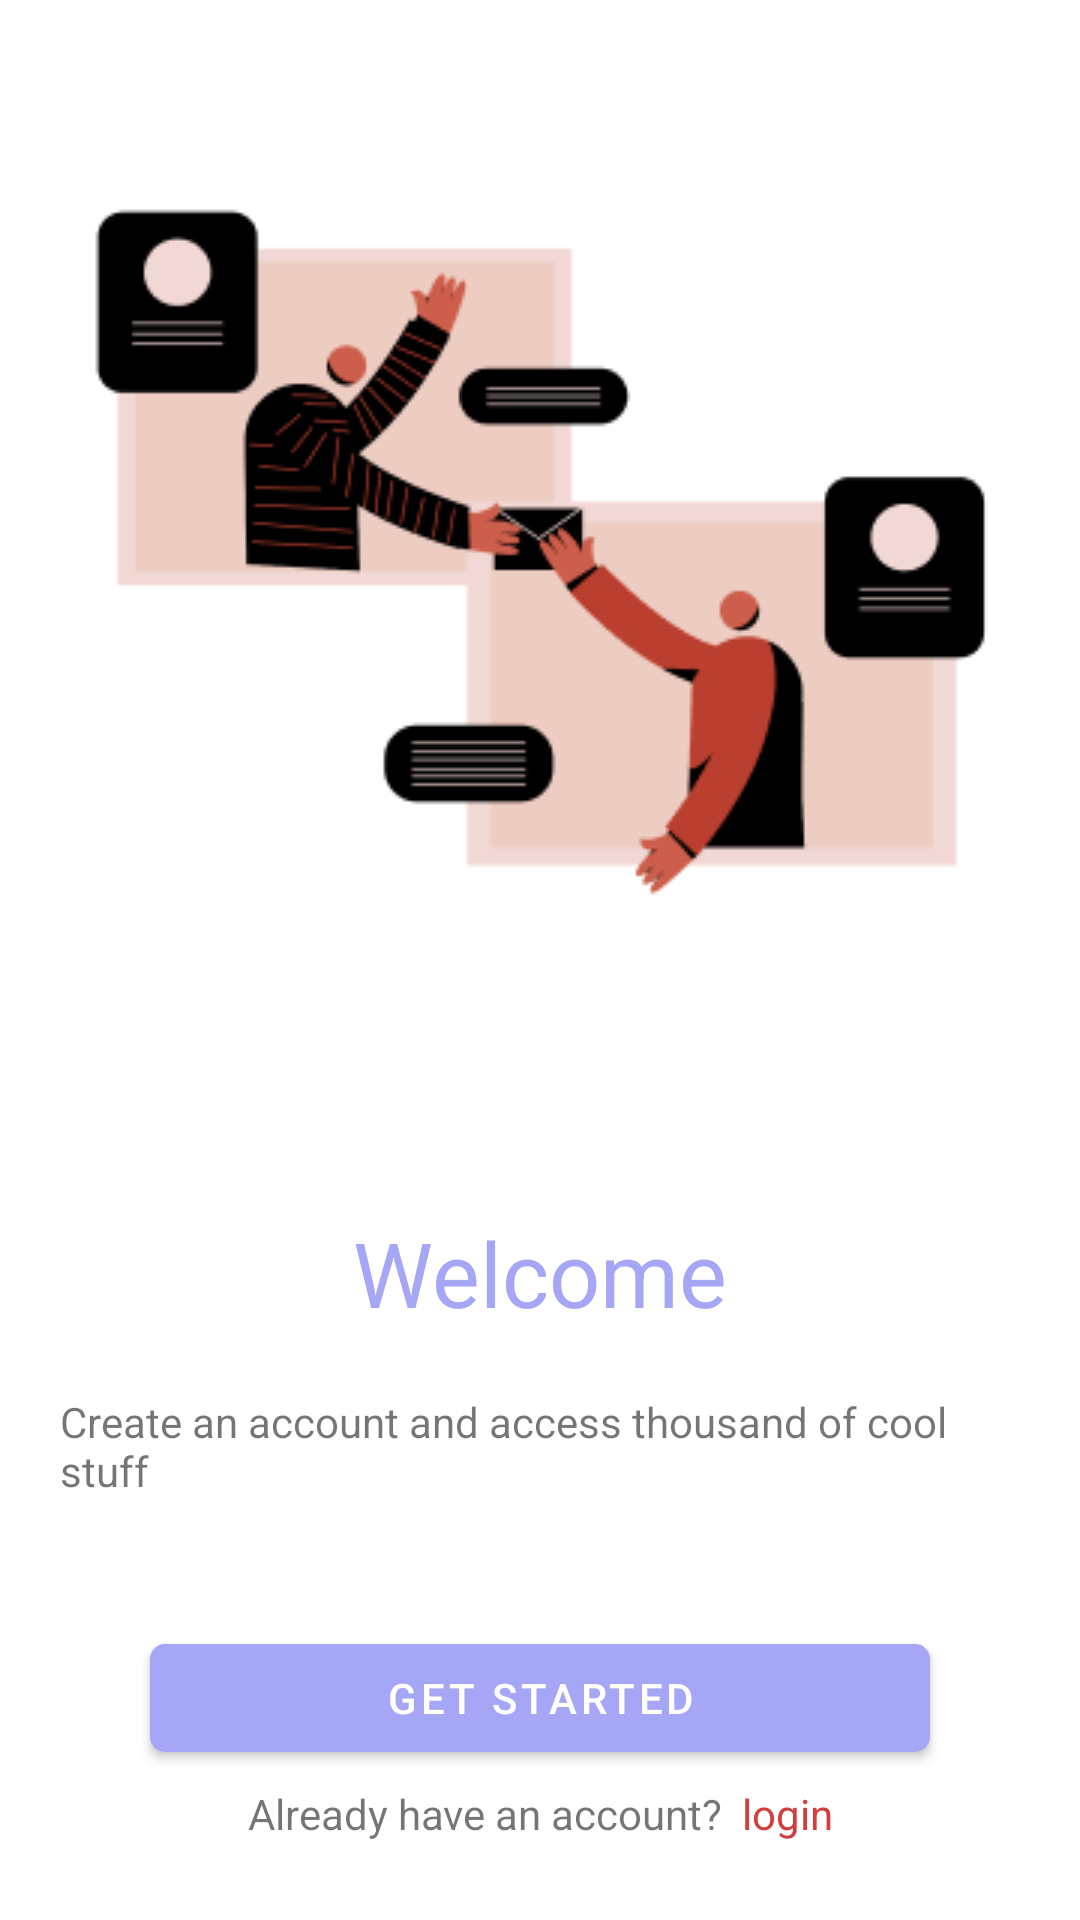

The Android layout XML behind this screen, and the referenced resources:
<!-- AndroidManifest.xml: application theme Theme.Slack -->
<!-- res/layout/fragment_onboarding.xml -->
<?xml version="1.0" encoding="utf-8"?>
<androidx.constraintlayout.widget.ConstraintLayout xmlns:android="http://schemas.android.com/apk/res/android"
    xmlns:tools="http://schemas.android.com/tools"
    android:layout_width="match_parent"
    android:layout_height="match_parent"
    xmlns:app="http://schemas.android.com/apk/res-auto"
    tools:context=".ui.Onboarding">

    <ImageView
        android:id="@+id/image"
        android:layout_width="wrap_content"
        android:layout_height="wrap_content"
        app:layout_constraintStart_toStartOf="parent"
        app:layout_constraintTop_toTopOf="parent"
        app:layout_constraintEnd_toEndOf="parent"
        android:src="@drawable/image1"
        android:layout_marginTop="60dp"
        android:contentDescription="onboarding image"
        tools:ignore="HardcodedText" />
    <TextView
        android:id="@+id/welcome_text"
        android:layout_width="wrap_content"
        android:layout_height="wrap_content"
        android:text="Welcome"
        app:layout_constraintStart_toStartOf="parent"
        app:layout_constraintEnd_toEndOf="parent"
        app:layout_constraintTop_toBottomOf="@id/image"
        app:layout_constraintBottom_toTopOf="@id/get_started_bt"
        android:textSize="30sp"
        android:textColor="@color/purple_light"
        tools:ignore="HardcodedText" />
    <TextView
        android:id="@+id/text"
        android:layout_width="wrap_content"
        android:layout_height="wrap_content"
        app:layout_constraintStart_toStartOf="parent"
        app:layout_constraintEnd_toEndOf="parent"
        app:layout_constraintTop_toBottomOf="@id/welcome_text"
        android:text="Create an account and access thousand of cool stuff "
        android:padding="20dp"
        tools:ignore="HardcodedText" />
    <com.google.android.material.button.MaterialButton
        android:id="@+id/get_started_bt"
        android:layout_width="0dp"
        android:layout_height="wrap_content"
        app:cornerRadius="5dp"
        android:text="Get Started"
        app:layout_constraintStart_toStartOf="parent"
        app:layout_constraintEnd_toEndOf="parent"
        app:layout_constraintBottom_toBottomOf="parent"
        android:layout_margin="50dp"
        tools:ignore="HardcodedText" />
    <LinearLayout
        android:layout_width="wrap_content"
        android:layout_height="wrap_content"
        app:layout_constraintStart_toStartOf="@id/get_started_bt"
        app:layout_constraintTop_toBottomOf="@id/get_started_bt"
        app:layout_constraintEnd_toEndOf="@id/get_started_bt"
        android:orientation="horizontal"
        android:padding="5dp">
        <TextView
            android:layout_width="wrap_content"
            android:layout_height="wrap_content"
            android:text="Already have an account? "
            tools:ignore="HardcodedText" />
        <TextView
            android:id="@+id/login_text"
            android:layout_width="wrap_content"
            android:layout_height="wrap_content"
            android:text="login"
            android:layout_marginStart="3dp"
            android:textColor="@color/orange"
            android:clickable="true"
            android:focusable="true"
            tools:ignore="HardcodedText" />

    </LinearLayout>


</androidx.constraintlayout.widget.ConstraintLayout>
<!-- resources referenced by this layout -->
<resources>
  <color name="orange">#D23D3D</color>
  <color name="purple_light">#A5A6F6</color>
  <!-- drawable image1: png bitmap (drawable, 15342 bytes) -->
  <style name="Theme.Slack" parent="Theme.MaterialComponents.DayNight.NoActionBar">
          
          <item name="colorPrimary">@color/purple_light</item>
          <item name="colorPrimaryVariant">@color/white</item>
          <item name="colorOnPrimary">@color/white</item>
          
          <item name="colorSecondary">@color/teal_200</item>
          <item name="colorSecondaryVariant">@color/teal_700</item>
          <item name="colorOnSecondary">@color/black</item>
          
          <item name="android:statusBarColor" tools:targetApi="l">?attr/colorPrimaryVariant</item>
          
      </style>
  <color name="white">#FFFFFFFF</color>
  <color name="teal_200">#FF03DAC5</color>
  <color name="teal_700">#FF018786</color>
  <color name="black">#FF000000</color>
</resources>
